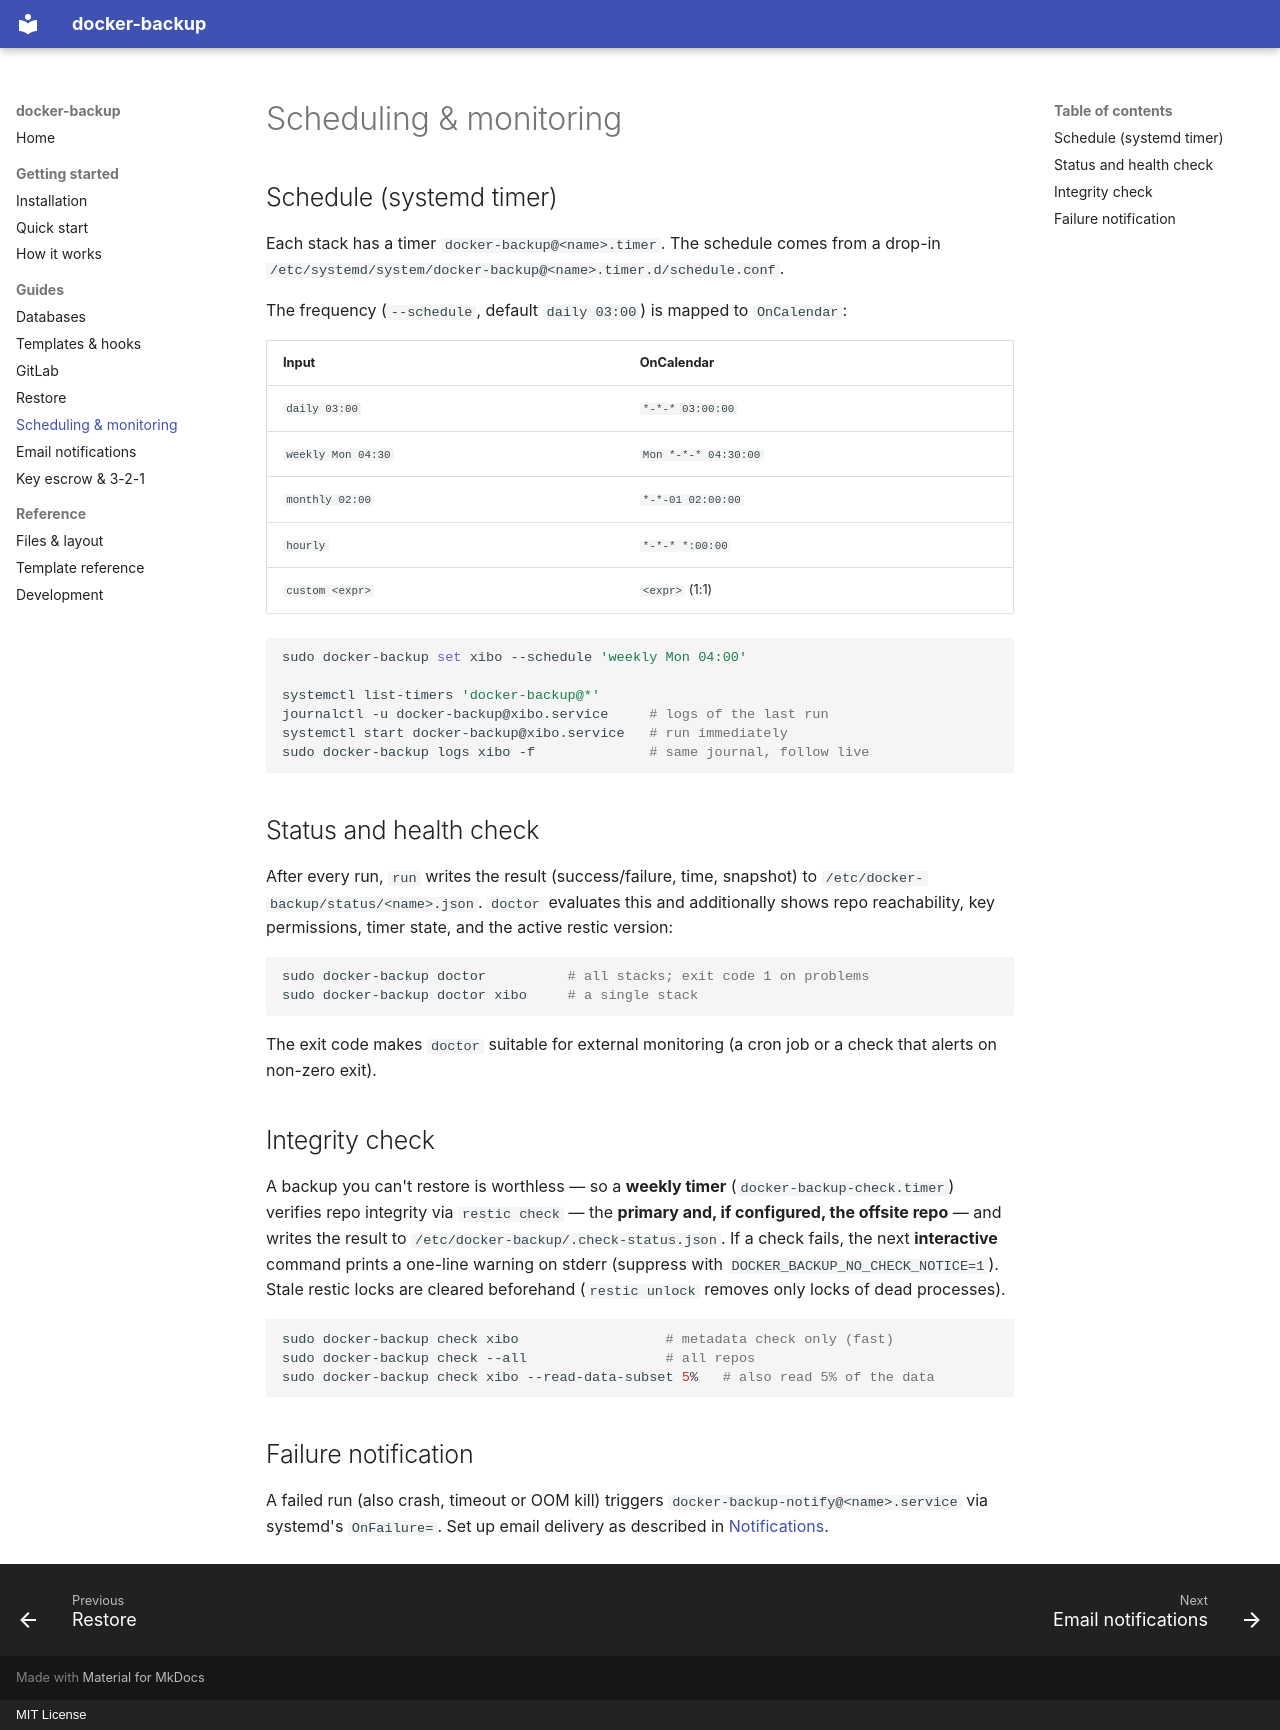

repository: larseberhardt/docker-backup-debian · page: operations/index.html · generator: mkdocs · copyright: MIT License

# Scheduling & monitoring

## Schedule (systemd timer)

Each stack has a timer `docker-backup@<name>.timer`. The schedule comes from a
drop-in `/etc/systemd/system/docker-backup@<name>.timer.d/schedule.conf`.

The frequency (`--schedule`, default `daily 03:00`) is mapped to `OnCalendar`:

| Input                | OnCalendar             |
|----------------------|------------------------|
| `daily 03:00`        | `*-*-* 03:00:00`       |
| `weekly Mon 04:30`   | `Mon *-*-* 04:30:00`   |
| `monthly 02:00`      | `*-*-01 02:00:00`      |
| `hourly`             | `*-*-* *:00:00`        |
| `custom <expr>`      | `<expr>` (1:1)         |

```bash
sudo docker-backup set xibo --schedule 'weekly Mon 04:00'

systemctl list-timers 'docker-backup@*'
journalctl -u docker-backup@xibo.service     # logs of the last run
systemctl start docker-backup@xibo.service   # run immediately
sudo docker-backup logs xibo -f              # same journal, follow live
```

## Status and health check

After every run, `run` writes the result (success/failure, time, snapshot) to
`/etc/docker-backup/status/<name>.json`. `doctor` evaluates this and additionally
shows repo reachability, key permissions, timer state, and the active restic
version:

```bash
sudo docker-backup doctor          # all stacks; exit code 1 on problems
sudo docker-backup doctor xibo     # a single stack
```

The exit code makes `doctor` suitable for external monitoring (a cron job or a
check that alerts on non-zero exit).

## Integrity check

A backup you can't restore is worthless — so a **weekly timer**
(`docker-backup-check.timer`) verifies repo integrity via `restic check` — the
**primary and, if configured, the offsite repo** — and writes the result to
`/etc/docker-backup/.check-status.json`. If a check fails, the next **interactive**
command prints a one-line warning on stderr (suppress with
`DOCKER_BACKUP_NO_CHECK_NOTICE=1`). Stale restic locks are cleared beforehand
(`restic unlock` removes only locks of dead processes).

```bash
sudo docker-backup check xibo                  # metadata check only (fast)
sudo docker-backup check --all                 # all repos
sudo docker-backup check xibo --read-data-subset 5%   # also read 5% of the data
```

## Failure notification

A failed run (also crash, timeout or OOM kill) triggers
`docker-backup-notify@<name>.service` via systemd's `OnFailure=`. Set up email
delivery as described in [Notifications](notifications.md).
